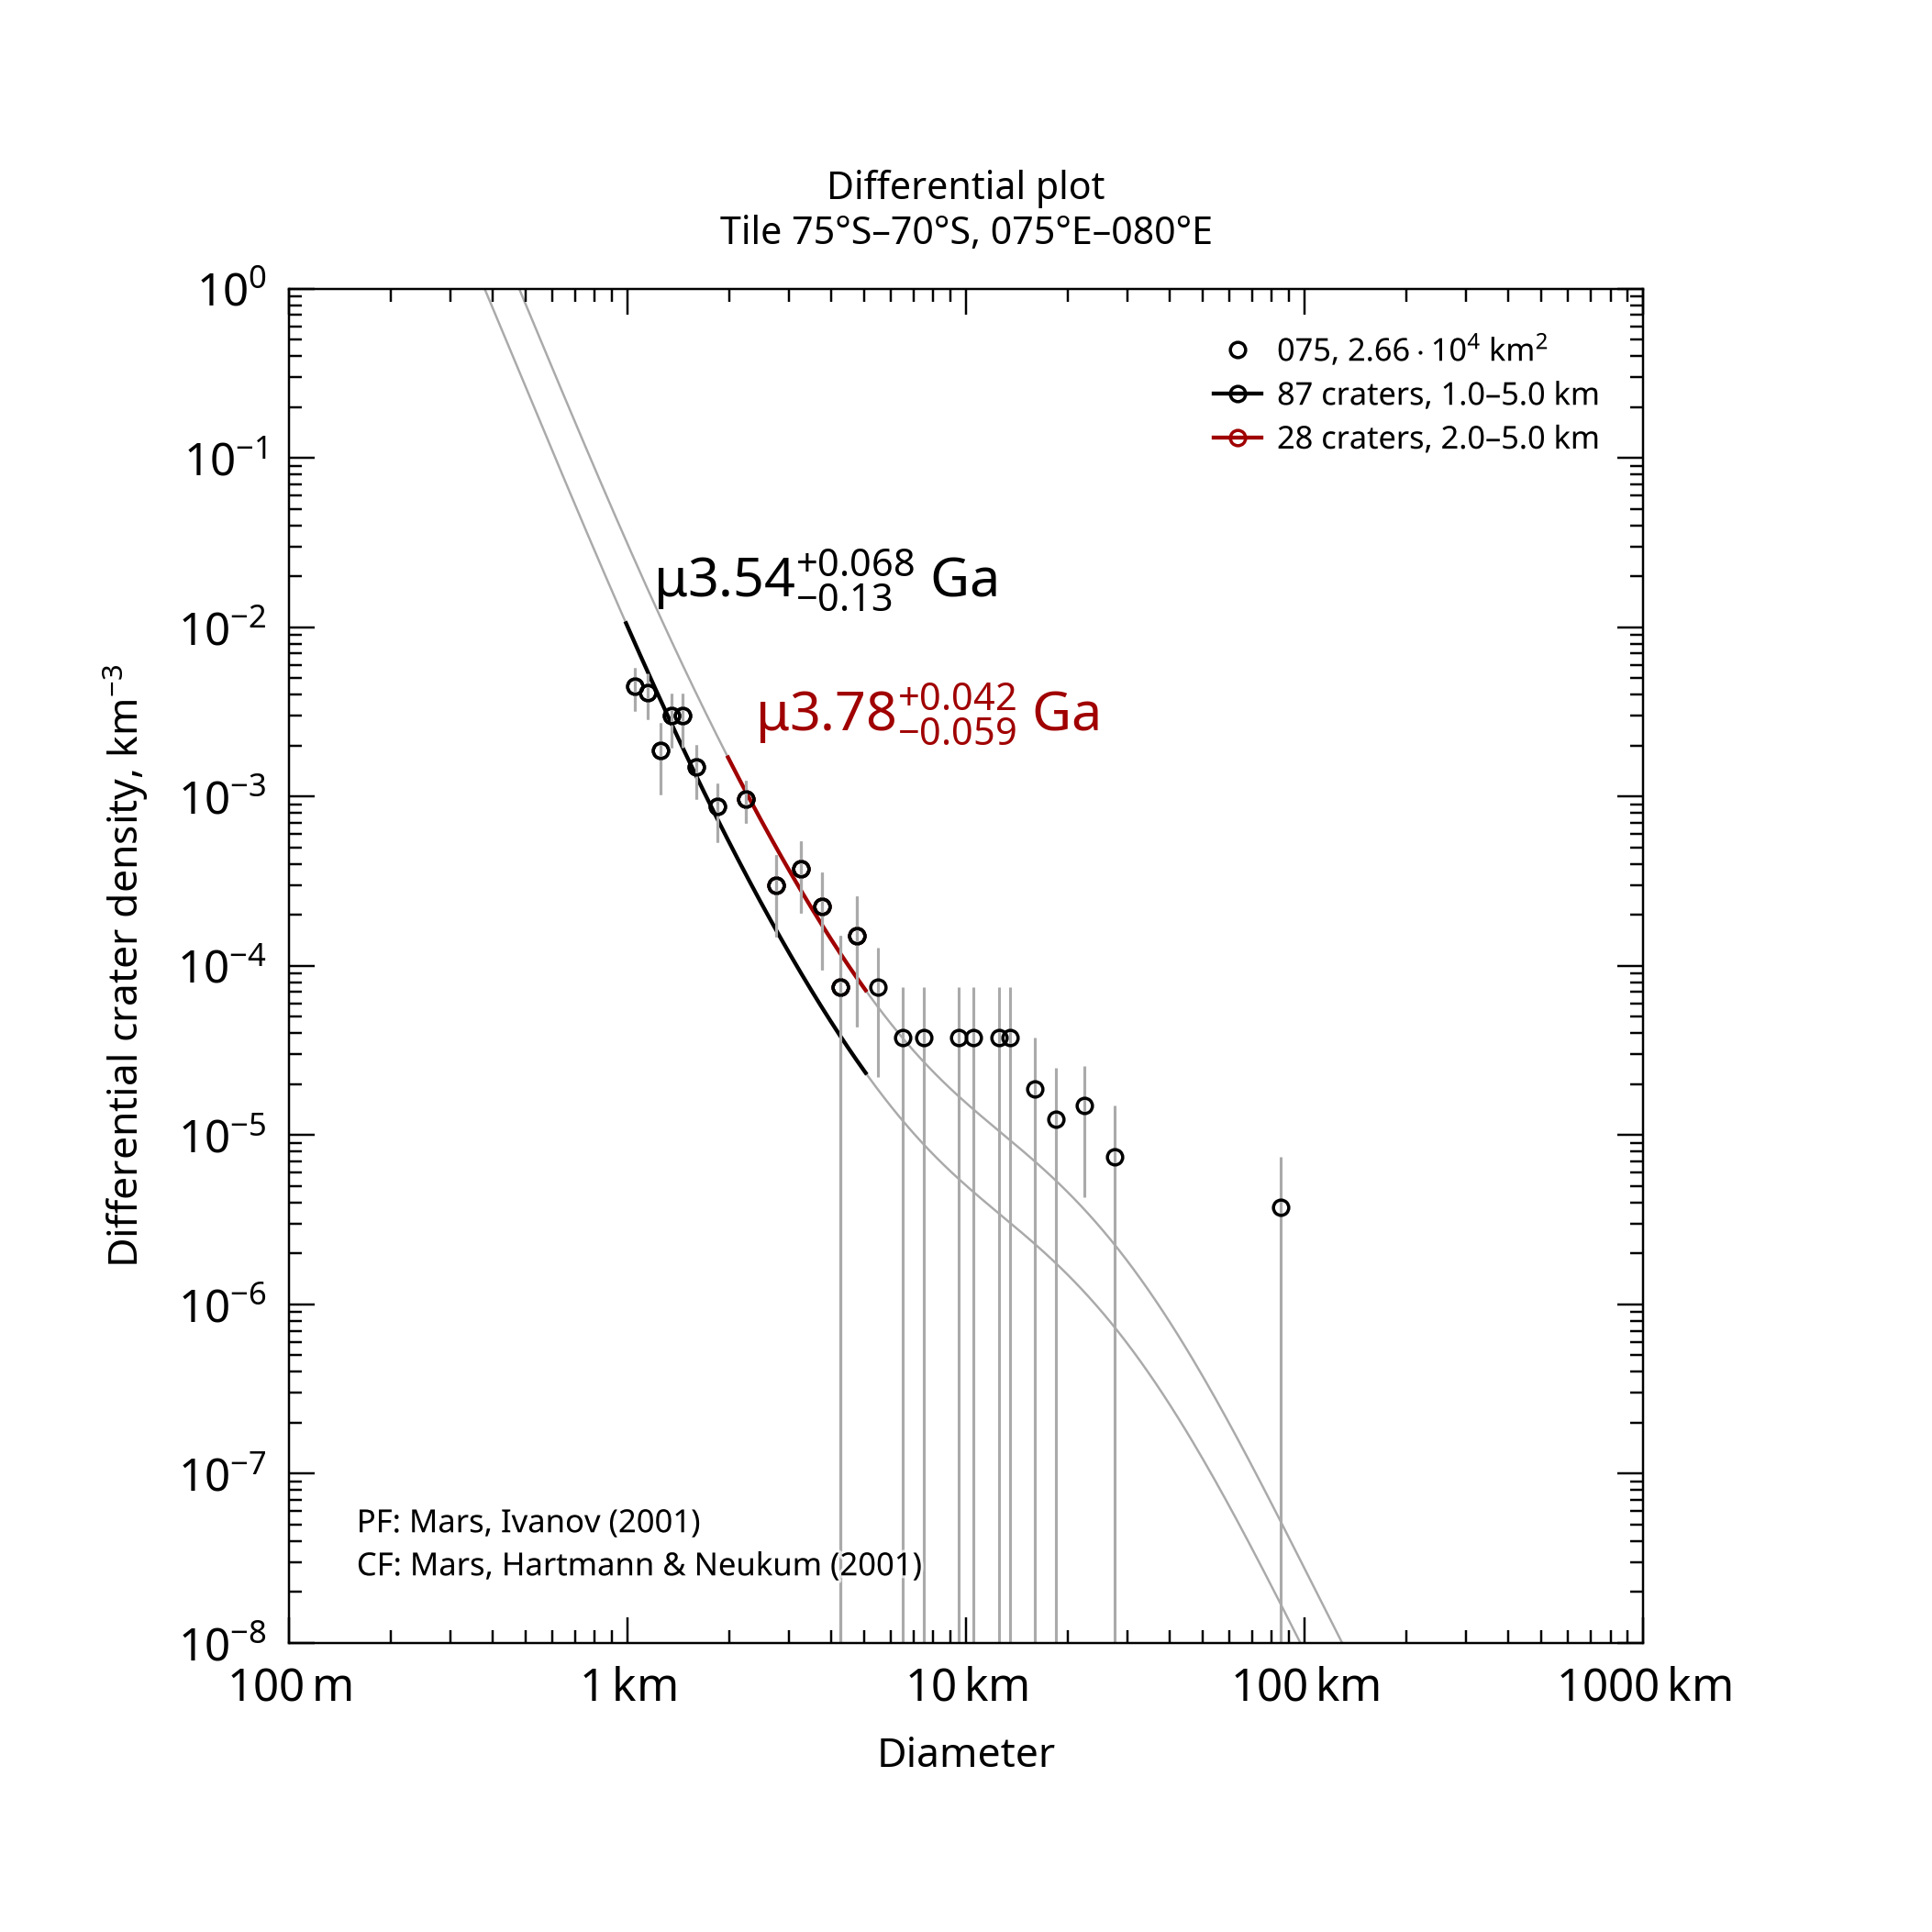

Source data for this figure (header and first rows):
, , , , , , , , , , , , , , , , , , , , Formatted values [paste MathML into Word…
, , , , , , , , , , , , , , , , , , , , , MathML, , Latex
Name, Area, Binning, d_min, d_max, Method, Resurf, N, N_event, Age, Age-, Age+, a0, a0-, a0+, N(1), N(1)-, N(1)+, Source, , Range, Age, N(1), Age
075, 26631, pseudo-log, 1, 5, d-fit, 0, 87.0, 87, 3.54, 3.41, 3.61, -2.501, -2.646, -2.392, 3.16e-03, 2.26e-03, 4.05e-03, tiles_scc/tile_lat-75_lon+075.scc, , 1.0–5.0 km, <math xmlns="http://www.w3.org/1998/Math…, <math xmlns="http://www.w3.org/1998/Math…, $\mu3.54^{+0.068}_{-0.13}$ Ga
075, 26631, pseudo-log, 2, 5, d-fit, 0, 28.0, 28, 3.78, 3.72, 3.83, -2.013, -2.152, -1.908, 9.71e-03, 7.05e-03, 1.24e-02, tiles_scc/tile_lat-75_lon+075.scc, , 2.0–5.0 km, <math xmlns="http://www.w3.org/1998/Math…, <math xmlns="http://www.w3.org/1998/Math…, $\mu3.78^{+0.042}_{-0.059}$ Ga
